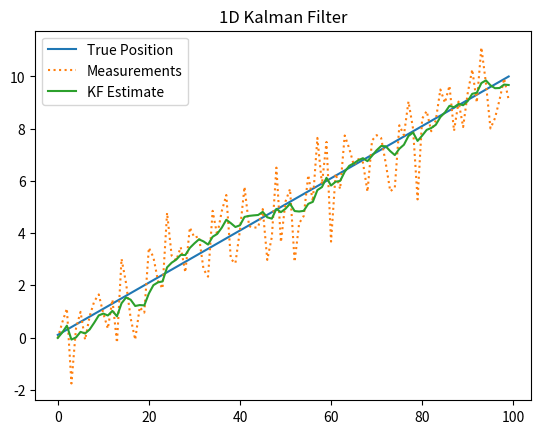

Here is the Python script that generated this plot:
import numpy as np
import matplotlib.pyplot as plt

dt = 0.1
steps = 100

true_pos = 0
true_vel = 1.0

process_noise_std = 0.1
measurement_noise_std = 1.0

F = np.array([[1, dt], [0, 1]])
H = np.array([[1, 0]])
Q = np.array([[0.01, 0], [0, 0.01]])
R = np.array([[measurement_noise_std**2]])

x = np.array([[0], [0]])

P = np.eye(2)

true_positions = []
measurements = []
estimates = []

for step in range(steps):
    true_pos += true_vel * dt
    true_positions.append(true_pos)

    # Single noisy measurement
    z = true_pos + np.random.randn() * measurement_noise_std
    measurements.append(z)

    # Predict
    x = F @ x
    P = F @ P @ F.T + Q

    # Update
    y = z - (H @ x)[0]
    S = H @ P @ H.T + R
    K = P @ H.T @ np.linalg.inv(S)

    x = x + K * y
    P = (np.eye(2) - K @ H) @ P

    estimates.append(x[0, 0])

plt.figure()
plt.plot(true_positions, label="True Position")
plt.plot(measurements, label="Measurements", linestyle="dotted")
plt.plot(estimates, label="KF Estimate")
plt.legend()
plt.title("1D Kalman Filter")
plt.savefig("kf_output.png")
print("Saved plot to kf_output.png")
